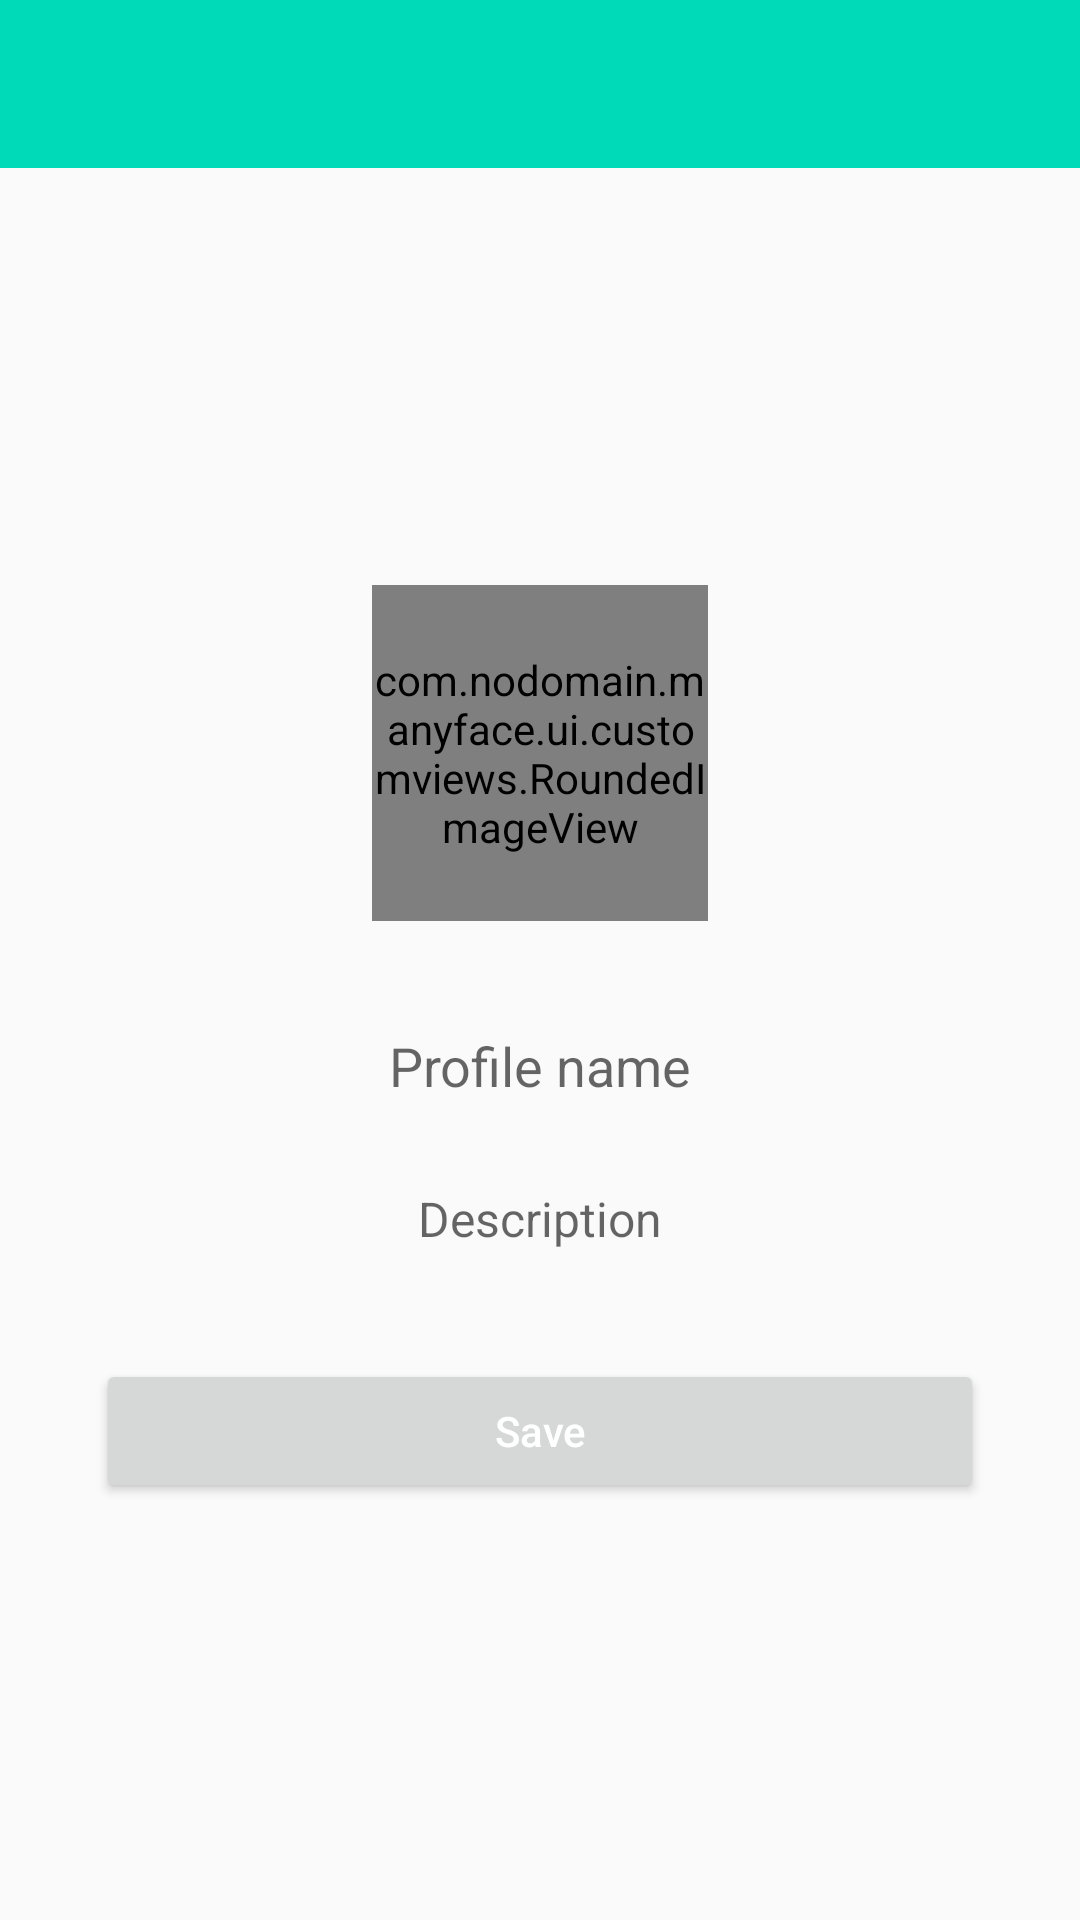

Layout XML and referenced resources for this Android screen:
<!-- AndroidManifest.xml: application theme AppTheme -->
<!-- res/layout/fragment_editable_user.xml -->
<?xml version="1.0" encoding="utf-8"?>
<android.support.constraint.ConstraintLayout
    xmlns:android="http://schemas.android.com/apk/res/android"
    xmlns:app="http://schemas.android.com/apk/res-auto"
    android:layout_width="match_parent"
    android:layout_height="match_parent"
    >

    <android.support.v7.widget.Toolbar
        android:id="@+id/toolbar"
        android:layout_width="0dp"
        android:layout_height="wrap_content"
        android:theme="@style/ToolbarTheme"
        app:layout_constraintTop_toTopOf="parent"
        app:layout_constraintLeft_toLeftOf="parent"
        app:layout_constraintRight_toRightOf="parent"
        />

    <com.nodomain.manyface.ui.customviews.RoundedImageView
        android:id="@+id/iv_picture"
        android:layout_width="112dp"
        android:layout_height="112dp"
        android:layout_marginBottom="32dp"
        android:src="@drawable/take_picture_placeholder"
        app:layout_constraintTop_toBottomOf="@+id/toolbar"
        app:layout_constraintLeft_toLeftOf="parent"
        app:layout_constraintRight_toRightOf="parent"
        app:layout_constraintBottom_toTopOf="@+id/et_profile_name"
        app:layout_constraintVertical_chainStyle="packed"
        />

    <EditText
        android:id="@+id/et_profile_name"
        android:layout_width="wrap_content"
        android:layout_height="wrap_content"
        android:layout_marginBottom="20dp"
        android:hint="@string/profile_name"
        app:layout_constraintTop_toBottomOf="@id/iv_picture"
        app:layout_constraintLeft_toLeftOf="parent"
        app:layout_constraintRight_toRightOf="parent"
        app:layout_constraintBottom_toTopOf="@+id/et_description"
        style="@style/EditTextEditableProfile.Name"
        />

    <EditText
        android:id="@+id/et_description"
        android:layout_width="wrap_content"
        android:layout_height="wrap_content"
        android:layout_marginBottom="32dp"
        android:hint="@string/description"
        app:layout_constraintTop_toBottomOf="@id/et_profile_name"
        app:layout_constraintLeft_toLeftOf="parent"
        app:layout_constraintRight_toRightOf="parent"
        app:layout_constraintBottom_toTopOf="@+id/btn_save"
        style="@style/EditTextEditableProfile.Description"
        />

    <Button
        android:id="@+id/btn_save"
        android:layout_width="0dp"
        android:layout_height="wrap_content"
        android:layout_marginLeft="32dp"
        android:layout_marginRight="32dp"
        android:text="@string/save"
        app:layout_constraintTop_toBottomOf="@id/et_description"
        app:layout_constraintLeft_toLeftOf="parent"
        app:layout_constraintRight_toRightOf="parent"
        app:layout_constraintBottom_toBottomOf="parent"
        style="@style/AppButton"
        />

</android.support.constraint.ConstraintLayout>
<!-- resources referenced by this layout -->
<resources>
  <!-- drawable take_picture_placeholder (drawable) -->
  <?xml version="1.0" encoding="utf-8"?>
  <layer-list xmlns:android="http://schemas.android.com/apk/res/android">
  
      <item android:drawable="@color/primary"/>
  
      <item
          android:drawable="@drawable/ic_camera"
          android:top="28dp"
          android:left="28dp"
          android:right="28dp"
          android:bottom="28dp"
          />
  
  </layer-list>
  <string name="description">Description</string>
  <string name="profile_name">Profile name</string>
  <string name="save">Save</string>
  <style name="AppButton">
          <item name="android:textAllCaps">false</item>
          <item name="android:textColor">@color/white</item>
          <item name="backgroundTint">@color/primary</item>
      </style>
  <style name="EditTextEditableProfile.Description" parent="EditTextEditableProfile">
          <item name="android:hint">@string/description</item>
          <item name="android:textColor">@color/gray</item>
          <item name="android:textSize">16sp</item>
          <item name="android:inputType">none</item>
      </style>
  <style name="EditTextEditableProfile.Name" parent="EditTextEditableProfile">
          <item name="android:hint">@string/profile_name</item>
          <item name="android:textColor">@color/black</item>
          <item name="android:textSize">18sp</item>
          <item name="android:inputType">textPersonName</item>
      </style>
  <style name="ToolbarTheme" parent="@style/Theme.AppCompat.Light.DarkActionBar">
          <item name="android:textColorPrimary">@color/white</item>
          <item name="android:background">@color/primary</item>
          <item name="actionMenuTextColor">@color/transparent_white</item>
          <item name="elevation">4dp</item>
      </style>
  <style name="AppTheme" parent="Theme.AppCompat.Light.NoActionBar">
          <item name="android:windowAnimationStyle">@null</item>
          <item name="colorPrimary">@color/primary</item>
          <item name="colorPrimaryDark">@color/primary_dark</item>
          <item name="colorAccent">@color/accent</item>
          <item name="colorControlActivated">@color/primary_dark</item>
      </style>
  <color name="primary">@color/turquoise</color>
  <!-- drawable ic_camera (drawable) -->
  <vector xmlns:android="http://schemas.android.com/apk/res/android"
          android:width="64dp"
          android:height="64dp"
          android:viewportWidth="24.0"
          android:viewportHeight="24.0">
      <path
          android:fillColor="#FFF"
          android:pathData="M12,12m-3.2,0a3.2,3.2 0,1 1,6.4 0a3.2,3.2 0,1 1,-6.4 0"/>
      <path
          android:fillColor="#FFF"
          android:pathData="M9,2L7.17,4L4,4c-1.1,0 -2,0.9 -2,2v12c0,1.1 0.9,2 2,2h16c1.1,0 2,-0.9 2,-2L22,6c0,-1.1 -0.9,-2 -2,-2h-3.17L15,2L9,2zM12,17c-2.76,0 -5,-2.24 -5,-5s2.24,-5 5,-5 5,2.24 5,5 -2.24,5 -5,5z"/>
  </vector>
  <color name="white">#fff</color>
  <style name="EditTextEditableProfile">
          <item name="android:padding">4dp</item>
          <item name="android:background">@color/transparent</item>
      </style>
  <color name="gray">#7f7f7f</color>
  <color name="black">#000</color>
  <color name="transparent_white">#d7ffffff</color>
  <color name="primary_dark">@color/turquoise_dark</color>
  <color name="accent">@color/turquoise_dark</color>
  <color name="turquoise">#00dab8</color>
  <color name="transparent">#0000</color>
  <color name="turquoise_dark">#00bea0</color>
</resources>
